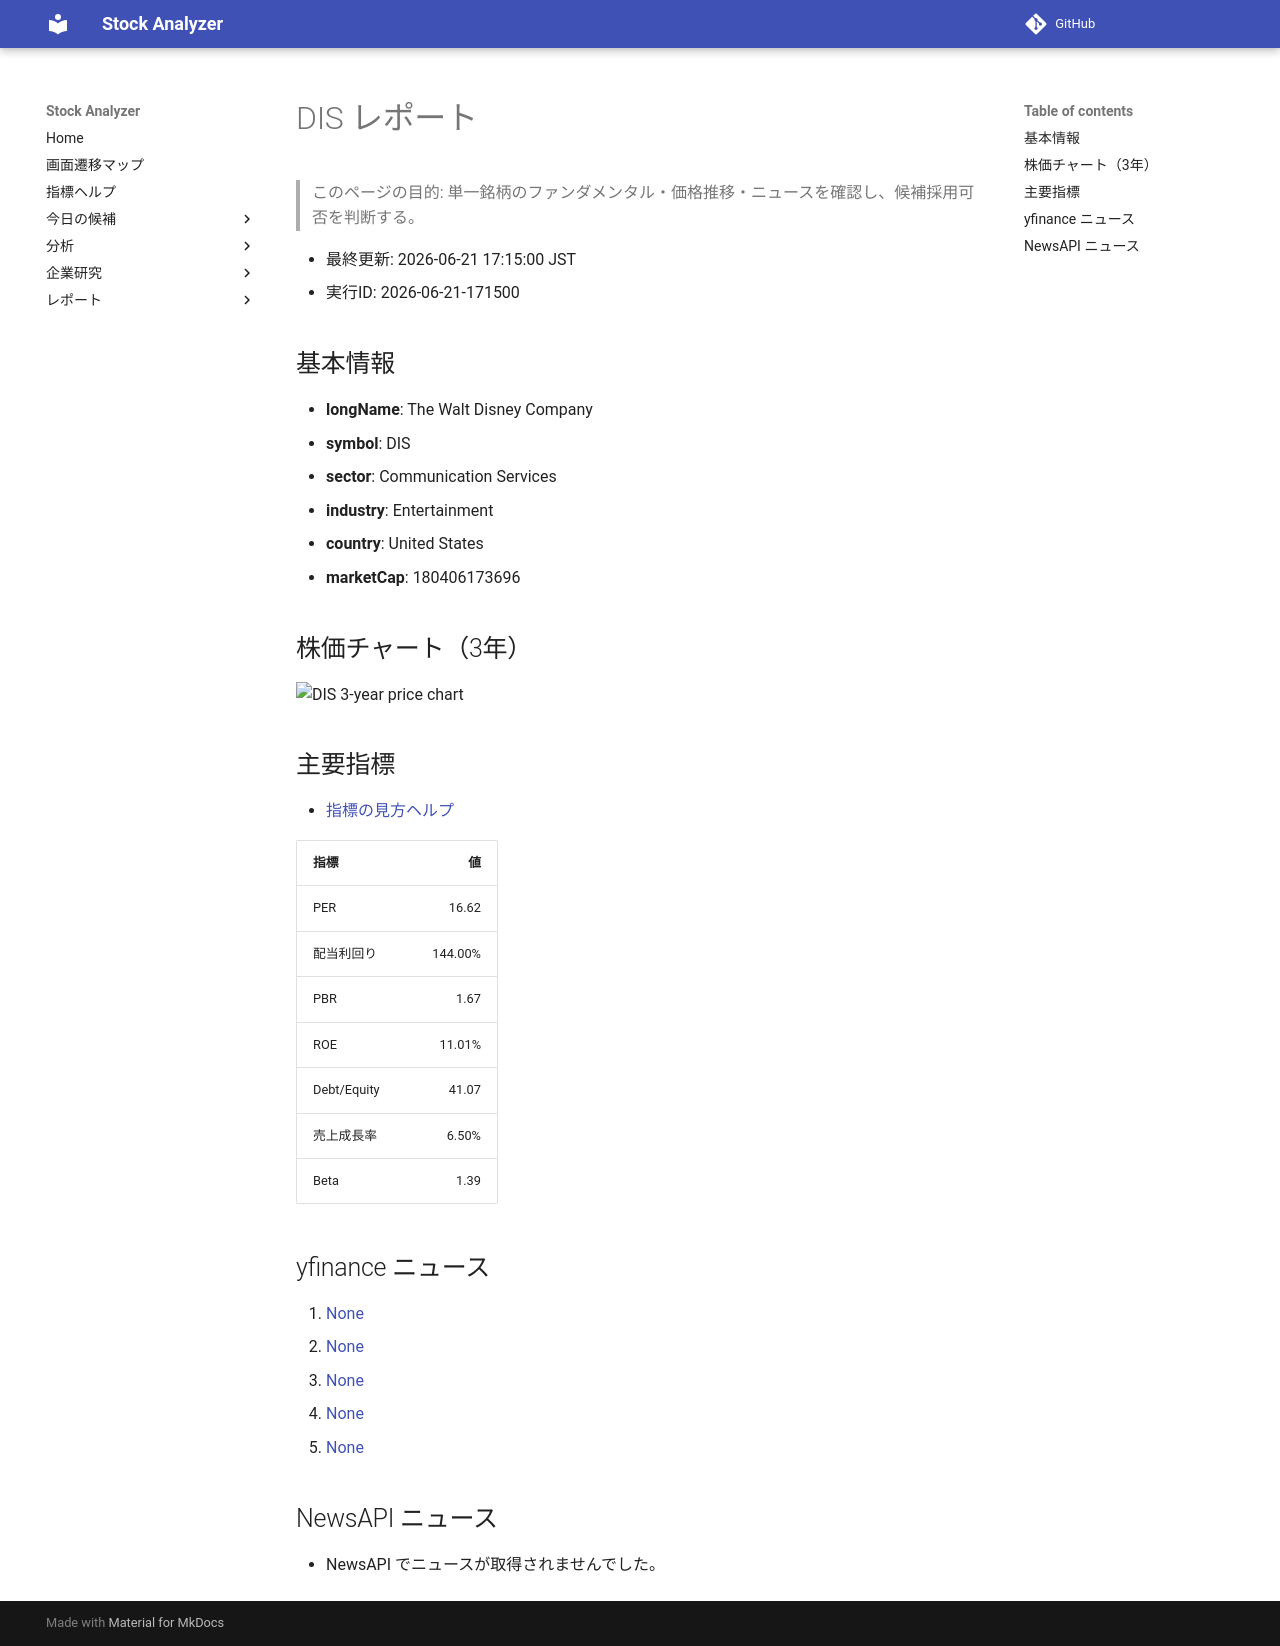

repository: Yumi-note/Making-APP · page: reports/2026-06-21/171500/DIS/index.html · generator: mkdocs

# DIS レポート

> このページの目的: 単一銘柄のファンダメンタル・価格推移・ニュースを確認し、候補採用可否を判断する。

- 最終更新: 2026-06-21 17:15:00 JST
- 実行ID: 2026-06-21-171500

## 基本情報

- **longName**: The Walt Disney Company
- **symbol**: DIS
- **sector**: Communication Services
- **industry**: Entertainment
- **country**: United States
- **marketCap**: 180406173696

## 株価チャート（3年）

![DIS 3-year price chart](DIS_3y.png)

## 主要指標

- [指標の見方ヘルプ](../../../../indicators.md)

| 指標 | 値 |
|---|---:|
| PER | 16.62 |
| 配当利回り | 144.00% |
| PBR | 1.67 |
| ROE | 11.01% |
| Debt/Equity | 41.07 |
| 売上成長率 | 6.50% |
| Beta | 1.39 |

## yfinance ニュース

1. [None](None)
2. [None](None)
3. [None](None)
4. [None](None)
5. [None](None)

## NewsAPI ニュース

- NewsAPI でニュースが取得されませんでした。
